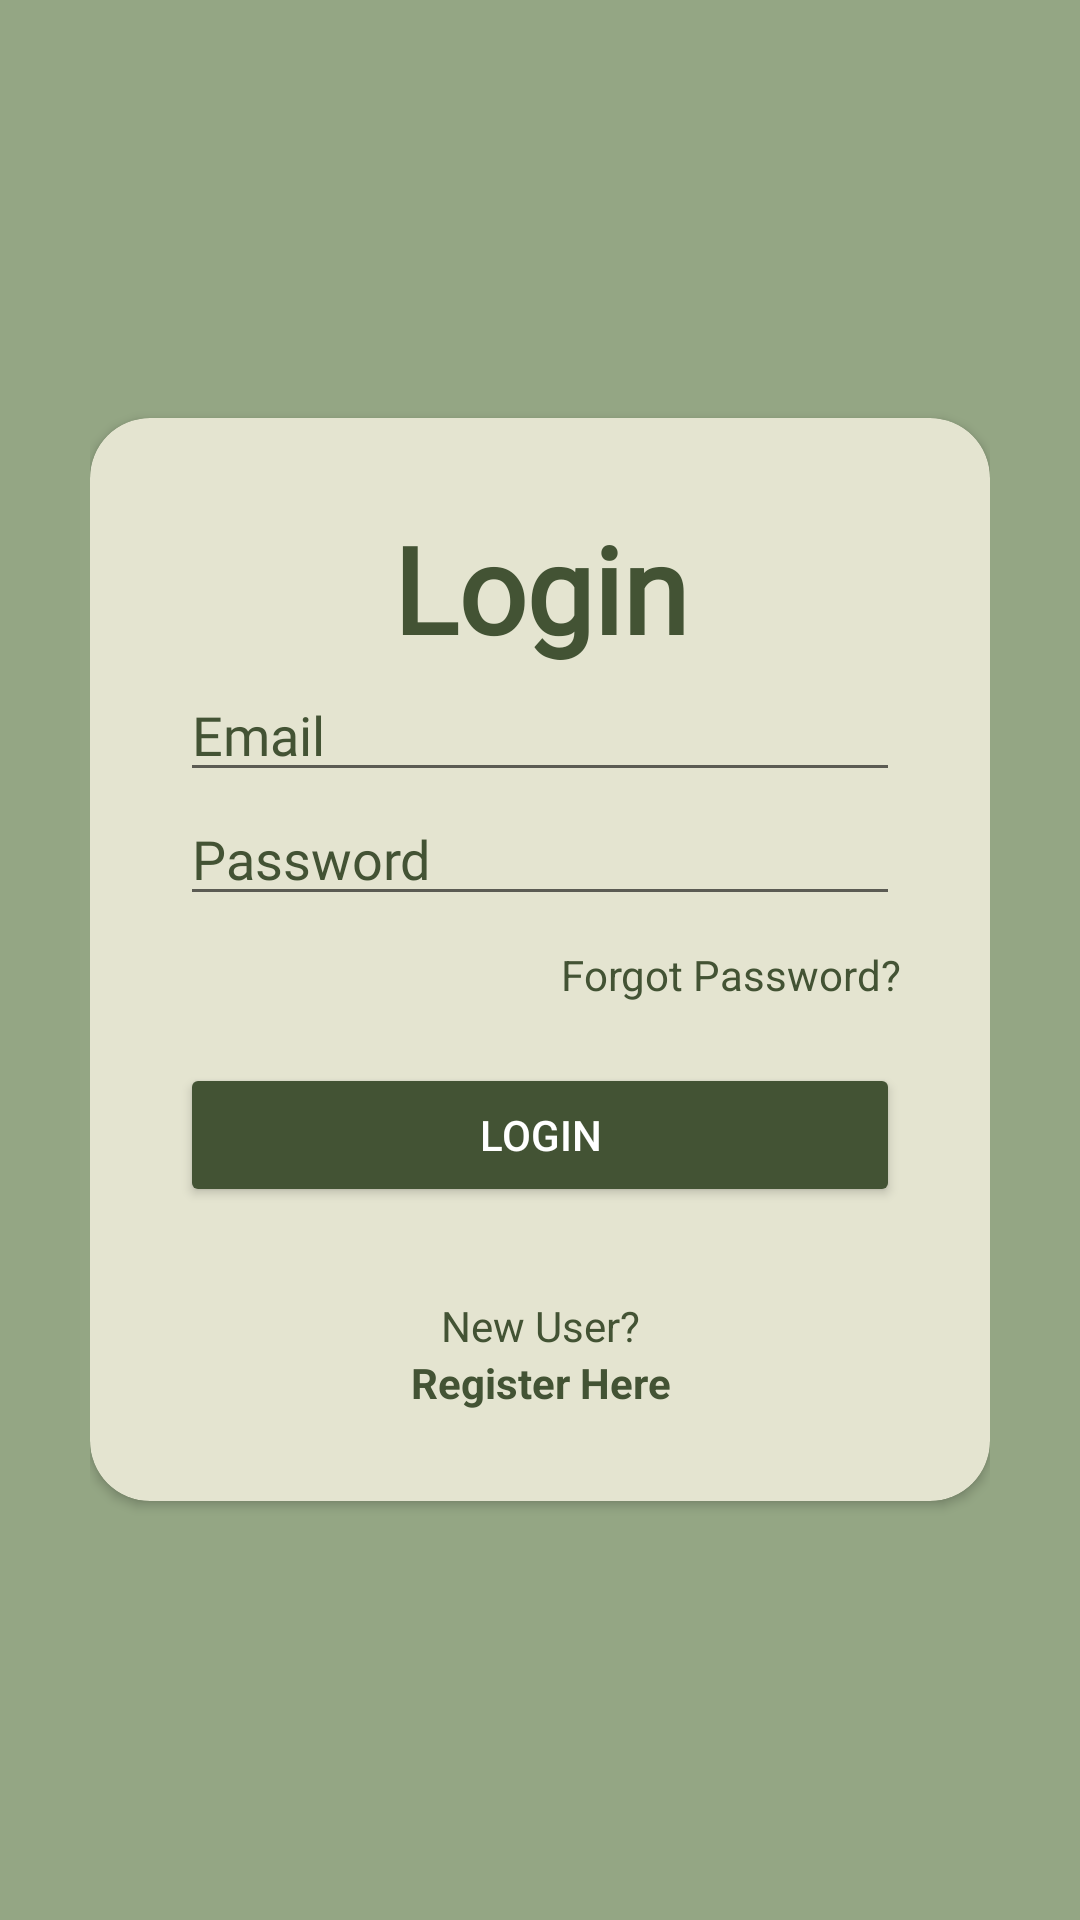

Write the Android layout XML for this screen, with the resource values it uses.
<!-- AndroidManifest.xml: application theme Theme.UKK_KasirCafe -->
<!-- res/layout/activity_login.xml -->
<?xml version="1.0" encoding="utf-8"?>
<RelativeLayout xmlns:android="http://schemas.android.com/apk/res/android"
    xmlns:app="http://schemas.android.com/apk/res-auto"
    xmlns:tools="http://schemas.android.com/tools"
    android:layout_width="match_parent"
    android:layout_height="match_parent"
    android:background="@color/color2"
    android:padding="30dp"
    tools:context=".LoginActivity">

    <androidx.cardview.widget.CardView
        android:layout_width="match_parent"
        android:layout_height="wrap_content"
        android:layout_centerInParent="true"
        app:cardBackgroundColor="@color/colo3"
        app:cardCornerRadius="20dp">

        <LinearLayout
            android:layout_width="match_parent"
            android:layout_height="wrap_content"
            android:orientation="vertical"
            android:padding="30dp">

            <TextView
                android:layout_width="match_parent"
                android:layout_height="wrap_content"
                android:layout_gravity="center"
                android:backgroundTint="@color/black"
                android:text="Login"
                android:fontFamily="@font/reikna"
                android:textAlignment="center"
                android:textColor="@color/color5"
                android:textSize="40sp"
                android:textStyle="bold" />

            <EditText
                android:id="@+id/edt_email_lgn"
                android:layout_width="match_parent"
                android:layout_height="wrap_content"
                android:hint="Email"
                android:fontFamily="@font/bevietnam"
                android:textColorHint="@color/color5"
                android:textColor="@color/color5"
                android:inputType="textEmailAddress" />

            <EditText
                android:id="@+id/edt_pw_lgn"
                android:layout_width="match_parent"
                android:layout_height="wrap_content"
                android:hint="Password"
                android:textColor="@color/color5"
                android:fontFamily="@font/bevietnam"
                android:textColorHint="@color/color5"
                android:inputType="textPassword" />

            <TextView
                android:id="@+id/frgt_pw"
                android:layout_width="match_parent"
                android:layout_height="wrap_content"
                android:layout_marginTop="10dp"
                android:textColor="@color/color5"
                android:backgroundTint="@color/black"
                android:text="Forgot Password?"
                android:textAlignment="textEnd" />

            <Button
                android:id="@+id/btn_lgn"
                android:layout_width="match_parent"
                android:layout_height="wrap_content"
                android:layout_marginTop="20dp"
                android:textColor="@color/white"
                android:backgroundTint="@color/color5"
                android:text="Login" />

            <TextView
                android:layout_width="match_parent"
                android:layout_height="wrap_content"
                android:layout_marginTop="30dp"
                android:backgroundTint="@color/color5"
                android:textColor="@color/color5"
                android:text="New User?"
                android:textAlignment="center" />

            <TextView
                android:id="@+id/tv_to_regis"
                android:layout_width="match_parent"
                android:layout_height="wrap_content"
                android:backgroundTint="@color/black"
                android:text="Register Here"
                android:textAlignment="center"
                android:textColor="@color/color5"
                android:textStyle="bold" />

        </LinearLayout>


    </androidx.cardview.widget.CardView>

</RelativeLayout>
<!-- resources referenced by this layout -->
<resources>
  <color name="black">#FF000000</color>
  <color name="colo3">#E4E4D0</color>
  <color name="color2">#94A684</color>
  <color name="color5">#435334</color>
  <color name="white">#FFFFFFFF</color>
  <style name="Theme.UKK_KasirCafe" parent="Theme.MaterialComponents.DayNight.NoActionBar">
  
      </style>
</resources>
